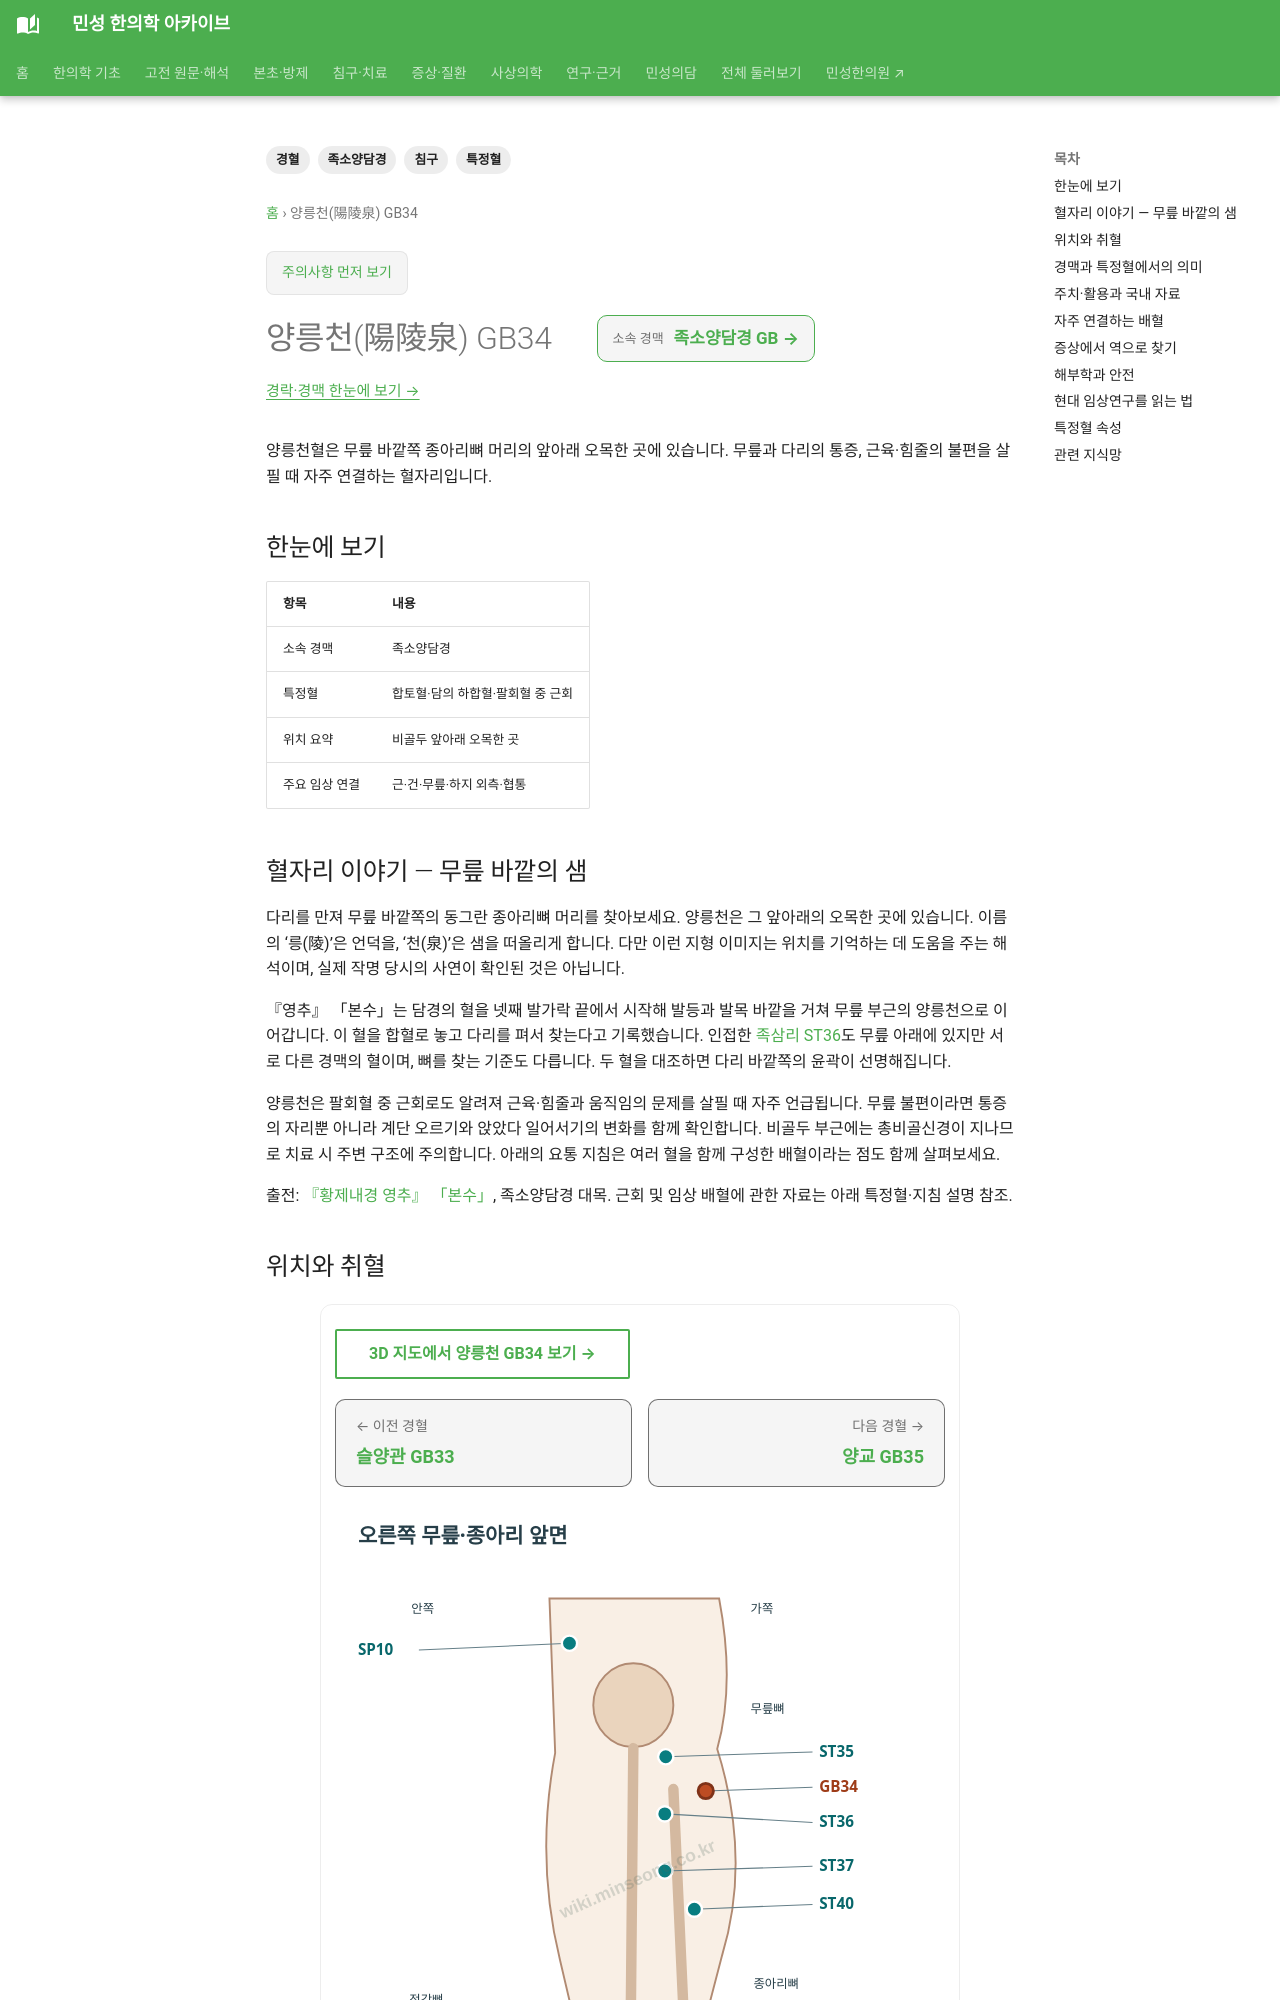

repository: joowon1111/minseong-korean-medicine-wiki · page: acupuncture/points/gb34-yanglingquan/index.html · generator: mkdocs

---
title: 양릉천(陽陵泉) GB34
description: 양릉천혈의 무릎 바깥쪽 위치와 무릎·다리 통증, 근회혈의 의미를 확인합니다.
tags: [경혈, 족소양담경, 특정혈, 침구]
status: 검토완료
last_reviewed: 2026-08-22
---
# 양릉천(陽陵泉) GB34

양릉천혈은 무릎 바깥쪽 종아리뼈 머리의 앞아래 오목한 곳에 있습니다. 무릎과 다리의 통증, 근육·힘줄의 불편을 살필 때 자주 연결하는 혈자리입니다.

## 한눈에 보기

| 항목 | 내용 |
|---|---|
| 소속 경맥 | 족소양담경 |
| 특정혈 | 합토혈·담의 하합혈·팔회혈 중 근회 |
| 위치 요약 | 비골두 앞아래 오목한 곳 |
| 주요 임상 연결 | 근·건·무릎·하지 외측·협통 |

## 혈자리 이야기 — 무릎 바깥의 샘

다리를 만져 무릎 바깥쪽의 동그란 종아리뼈 머리를 찾아보세요. 양릉천은 그 앞아래의 오목한 곳에 있습니다. 이름의 ‘릉(陵)’은 언덕을, ‘천(泉)’은 샘을 떠올리게 합니다. 다만 이런 지형 이미지는 위치를 기억하는 데 도움을 주는 해석이며, 실제 작명 당시의 사연이 확인된 것은 아닙니다.

『영추』 「본수」는 담경의 혈을 넷째 발가락 끝에서 시작해 발등과 발목 바깥을 거쳐 무릎 부근의 양릉천으로 이어갑니다. 이 혈을 합혈로 놓고 다리를 펴서 찾는다고 기록했습니다. 인접한 [족삼리 ST36](st36-zusanli.md)도 무릎 아래에 있지만 서로 다른 경맥의 혈이며, 뼈를 찾는 기준도 다릅니다. 두 혈을 대조하면 다리 바깥쪽의 윤곽이 선명해집니다.

양릉천은 팔회혈 중 근회로도 알려져 근육·힘줄과 움직임의 문제를 살필 때 자주 언급됩니다. 무릎 불편이라면 통증의 자리뿐 아니라 계단 오르기와 앉았다 일어서기의 변화를 함께 확인합니다. 비골두 부근에는 총비골신경이 지나므로 치료 시 주변 구조에 주의합니다. 아래의 요통 지침은 여러 혈을 함께 구성한 배혈이라는 점도 함께 살펴보세요.

출전: [『황제내경 영추』 「본수」](https://ctext.org/wiki.pl?chapter=287911&if=en), 족소양담경 대목. 근회 및 임상 배혈에 관한 자료는 아래 특정혈·지침 설명 참조.

## 위치와 취혈

**비골두 앞아래 오목한 곳**을 기준으로 취혈합니다. 실제 임상에서는 체형 차이와 촉진, 뼈·근육·건·혈관·신경 등 해부학적 표지를 함께 확인합니다.

## 경맥과 특정혈에서의 의미

양릉천 GB34은 **합토혈·담의 하합혈·팔회혈 중 근회**이라는 성격을 갖습니다. 따라서 경혈명을 단독으로 외우기보다 해당 경맥의 유주, 표리경, 오수혈·원락·하합혈·팔회혈·팔맥교회혈 등과 함께 이해합니다.

→ [특정혈 임상 지식망](../../meridian-network/special-points/index.md)
